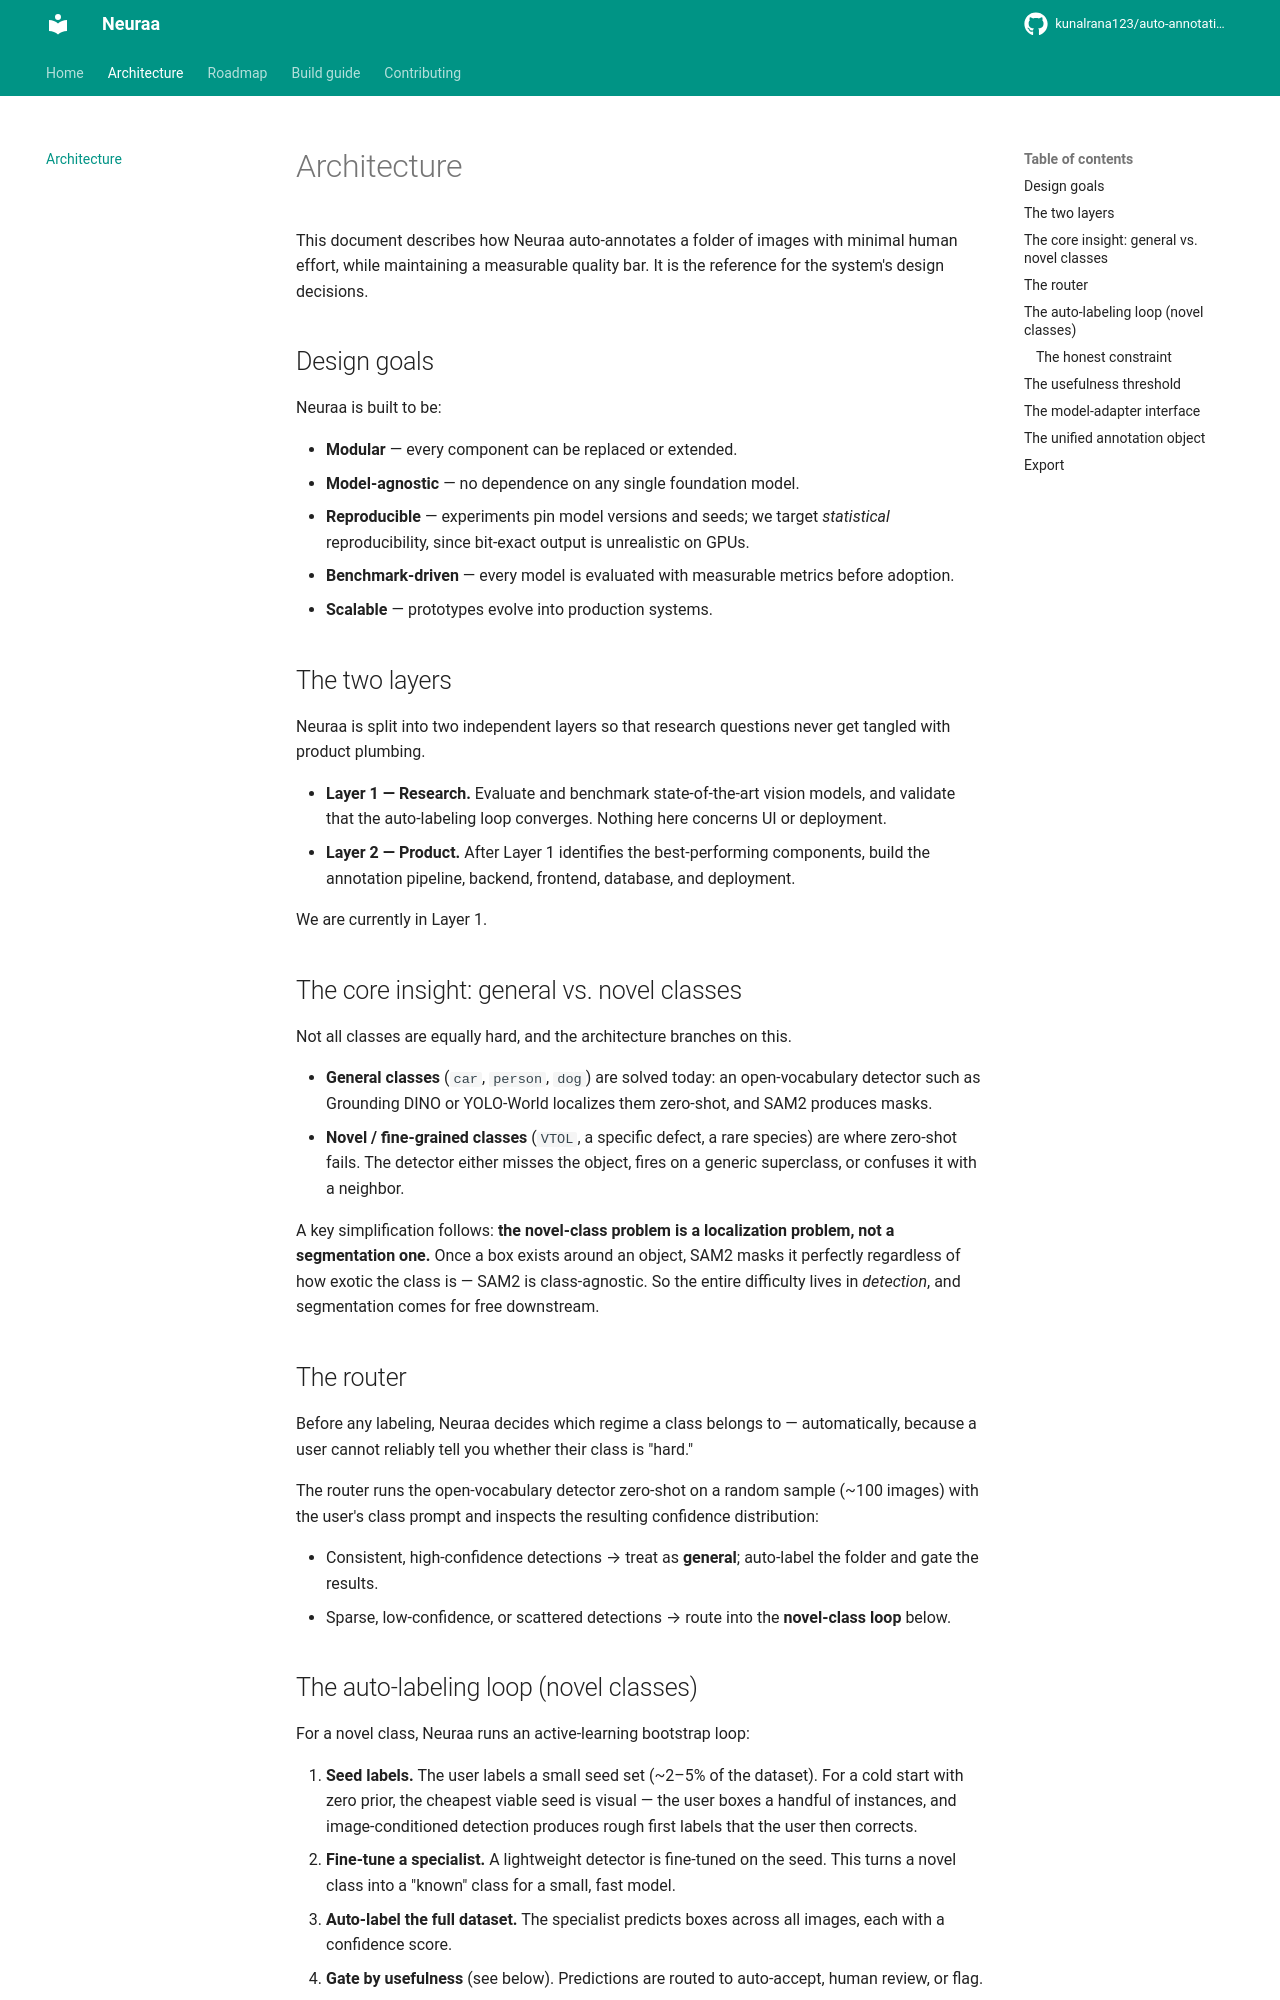

repository: kunalrana123/auto-annotation · page: architecture/index.html · generator: mkdocs

# Architecture

This document describes how Neuraa auto-annotates a folder of images with minimal human effort, while maintaining a measurable quality bar. It is the reference for the system's design decisions.

## Design goals

Neuraa is built to be:

- **Modular** — every component can be replaced or extended.
- **Model-agnostic** — no dependence on any single foundation model.
- **Reproducible** — experiments pin model versions and seeds; we target *statistical* reproducibility, since bit-exact output is unrealistic on GPUs.
- **Benchmark-driven** — every model is evaluated with measurable metrics before adoption.
- **Scalable** — prototypes evolve into production systems.

## The two layers

Neuraa is split into two independent layers so that research questions never get tangled with product plumbing.

- **Layer 1 — Research.** Evaluate and benchmark state-of-the-art vision models, and validate that the auto-labeling loop converges. Nothing here concerns UI or deployment.
- **Layer 2 — Product.** After Layer 1 identifies the best-performing components, build the annotation pipeline, backend, frontend, database, and deployment.

We are currently in Layer 1.

## The core insight: general vs. novel classes

Not all classes are equally hard, and the architecture branches on this.

- **General classes** (`car`, `person`, `dog`) are solved today: an open-vocabulary detector such as Grounding DINO or YOLO-World localizes them zero-shot, and SAM2 produces masks.
- **Novel / fine-grained classes** (`VTOL`, a specific defect, a rare species) are where zero-shot fails. The detector either misses the object, fires on a generic superclass, or confuses it with a neighbor.

A key simplification follows: **the novel-class problem is a localization problem, not a segmentation one.** Once a box exists around an object, SAM2 masks it perfectly regardless of how exotic the class is — SAM2 is class-agnostic. So the entire difficulty lives in *detection*, and segmentation comes for free downstream.

## The router

Before any labeling, Neuraa decides which regime a class belongs to — automatically, because a user cannot reliably tell you whether their class is "hard."

The router runs the open-vocabulary detector zero-shot on a random sample (~100 images) with the user's class prompt and inspects the resulting confidence distribution:

- Consistent, high-confidence detections → treat as **general**; auto-label the folder and gate the results.
- Sparse, low-confidence, or scattered detections → route into the **novel-class loop** below.
